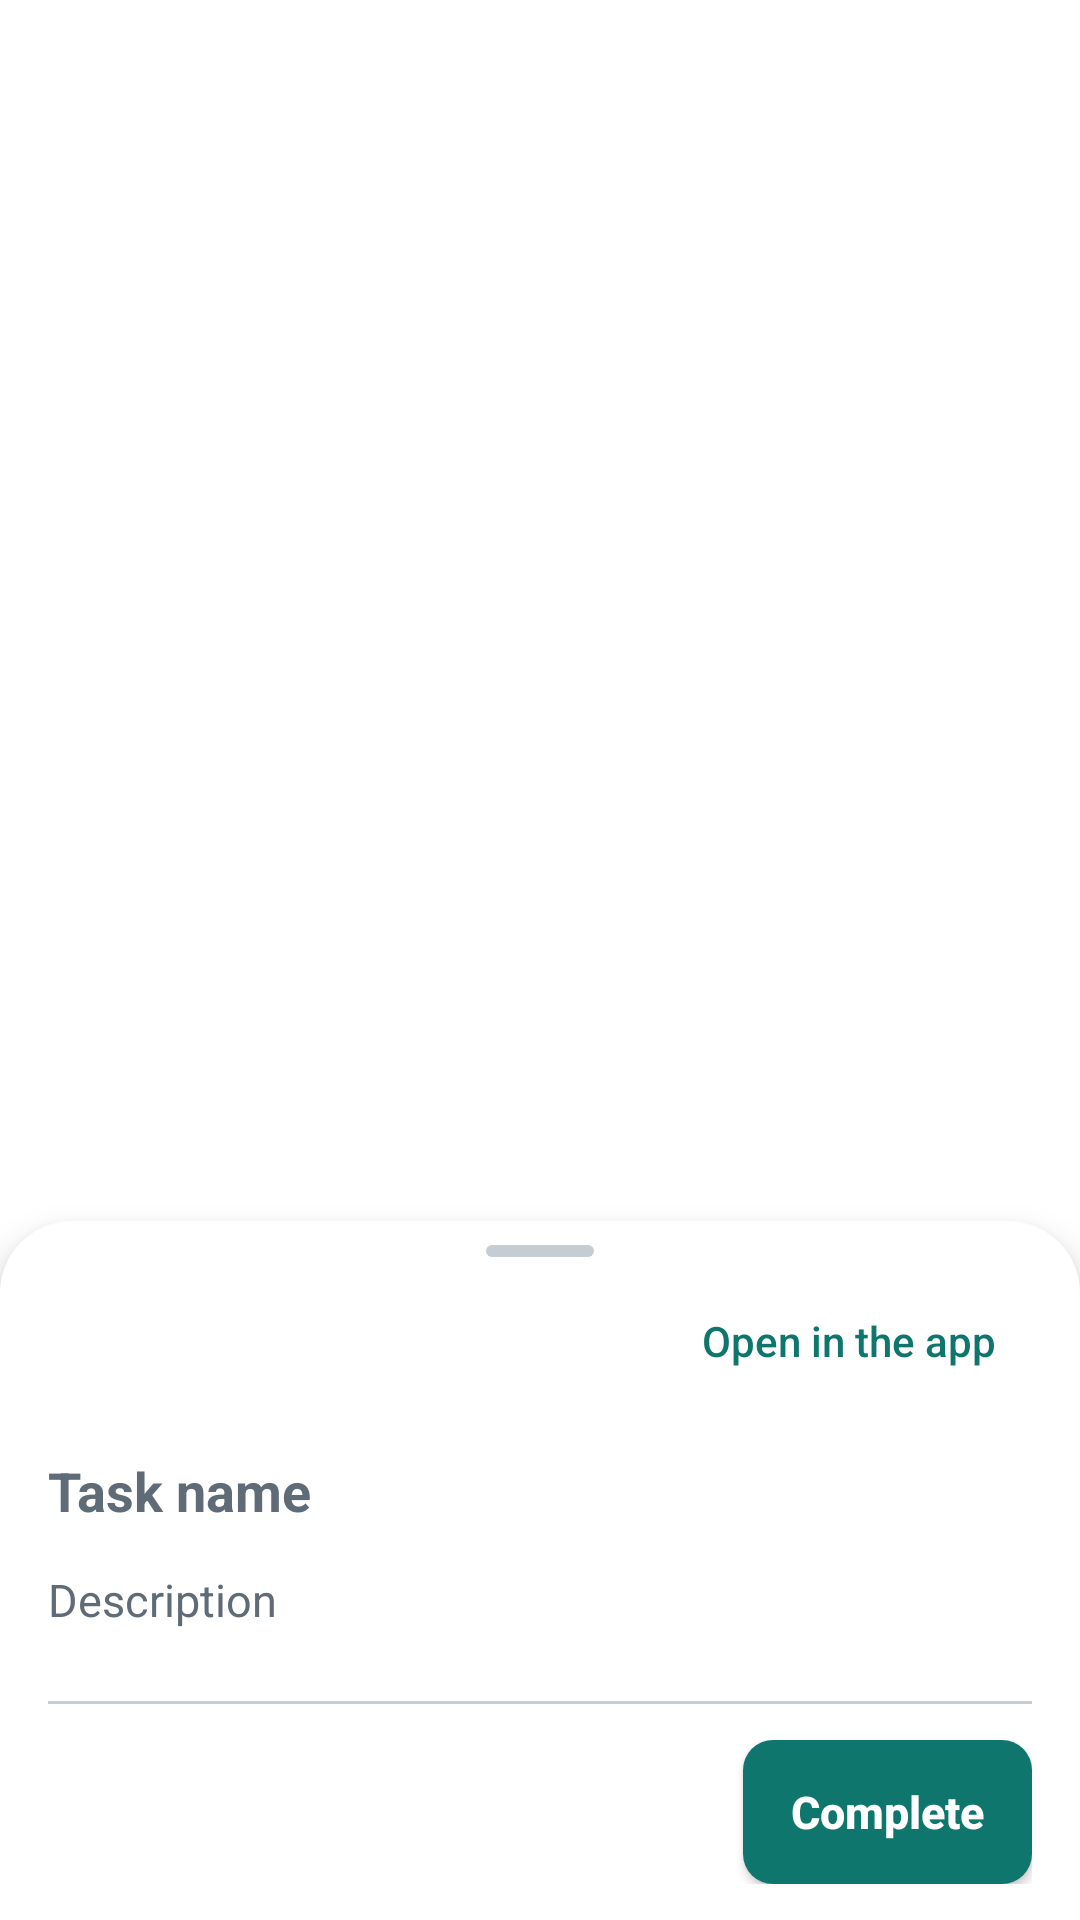

Produce the Android XML layout that renders to this screen, including the resource entries it uses.
<!-- AndroidManifest.xml: activity theme Theme.Tickory.QuickAdd -->
<!-- res/layout/activity_task_popup.xml -->
<?xml version="1.0" encoding="utf-8"?>
<FrameLayout xmlns:android="http://schemas.android.com/apk/res/android"
    xmlns:tools="http://schemas.android.com/tools"
    android:id="@+id/popup_root"
    android:layout_width="match_parent"
    android:layout_height="match_parent"
    android:importantForAccessibility="no"
    tools:ignore="MergeRootFrame">

    <LinearLayout
        android:id="@+id/popup_sheet"
        android:layout_width="match_parent"
        android:layout_height="wrap_content"
        android:layout_gravity="bottom|center_horizontal"
        android:accessibilityPaneTitle="@string/popup_title"
        android:background="@drawable/quick_sheet"
        android:clickable="true"
        android:elevation="8dp"
        android:focusable="false"
        android:orientation="vertical"
        android:paddingStart="16dp"
        android:paddingTop="8dp"
        android:paddingEnd="16dp"
        android:paddingBottom="12dp"
        tools:ignore="UselessParent"
        tools:targetApi="28">

        <View
            android:layout_width="36dp"
            android:layout_height="4dp"
            android:layout_gravity="center_horizontal"
            android:layout_marginBottom="4dp"
            android:background="@drawable/quick_handle"
            android:importantForAccessibility="no" />

        
        <LinearLayout
            android:layout_width="match_parent"
            android:layout_height="wrap_content"
            android:gravity="center_vertical"
            android:orientation="horizontal">

            <Button
                android:id="@+id/popup_project"
                style="?android:attr/borderlessButtonStyle"
                android:layout_width="0dp"
                android:layout_height="wrap_content"
                android:layout_weight="1"
                android:ellipsize="end"
                android:gravity="start|center_vertical"
                android:maxLines="1"
                android:minHeight="48dp"
                android:paddingStart="0dp"
                android:paddingEnd="8dp"
                android:textAllCaps="false"
                android:textColor="@color/text_soft"
                android:textSize="14sp" />

            <Button
                android:id="@+id/popup_open_app"
                style="?android:attr/borderlessButtonStyle"
                android:layout_width="wrap_content"
                android:layout_height="wrap_content"
                android:minWidth="48dp"
                android:minHeight="48dp"
                android:text="@string/quick_open_app"
                android:textAllCaps="false"
                android:textColor="@color/brand"
                android:textSize="14sp" />
        </LinearLayout>

        <ScrollView
            android:id="@+id/popup_scroll"
            android:layout_width="match_parent"
            android:layout_height="wrap_content"
            android:fillViewport="false">

            <LinearLayout
                android:layout_width="match_parent"
                android:layout_height="wrap_content"
                android:orientation="vertical">

                <EditText
                    android:id="@+id/popup_content"
                    android:layout_width="match_parent"
                    android:layout_height="wrap_content"
                    android:background="@android:color/transparent"
                    android:hint="@string/popup_content_hint"
                    android:imeOptions="actionDone|flagNoExtractUi"
                    android:importantForAutofill="no"
                    android:inputType="textCapSentences|textAutoCorrect|textMultiLine"
                    android:maxLength="4000"
                    android:minHeight="48dp"
                    android:paddingTop="8dp"
                    android:paddingBottom="4dp"
                    android:textColor="@color/text"
                    android:textColorHint="@color/text_soft"
                    android:textSize="18sp"
                    android:textStyle="bold" />

                <EditText
                    android:id="@+id/popup_description"
                    android:layout_width="match_parent"
                    android:layout_height="wrap_content"
                    android:background="@android:color/transparent"
                    android:gravity="top|start"
                    android:hint="@string/popup_description_hint"
                    android:imeOptions="flagNoExtractUi"
                    android:importantForAutofill="no"
                    android:inputType="textCapSentences|textAutoCorrect|textMultiLine"
                    android:maxLength="16000"
                    android:maxLines="8"
                    android:minHeight="48dp"
                    android:paddingTop="4dp"
                    android:paddingBottom="8dp"
                    android:textColor="@color/text"
                    android:textColorHint="@color/text_soft"
                    android:textSize="15sp" />

                <View
                    android:layout_width="match_parent"
                    android:layout_height="1dp"
                    android:layout_marginBottom="4dp"
                    android:background="@color/quick_stroke"
                    android:importantForAccessibility="no" />

                
                <LinearLayout
                    android:id="@+id/popup_rows"
                    android:layout_width="match_parent"
                    android:layout_height="wrap_content"
                    android:orientation="vertical" />

                <TextView
                    android:id="@+id/popup_status"
                    android:layout_width="match_parent"
                    android:layout_height="wrap_content"
                    android:accessibilityLiveRegion="polite"
                    android:paddingTop="8dp"
                    android:textColor="@color/danger"
                    android:textSize="14sp"
                    android:visibility="gone" />
            </LinearLayout>
        </ScrollView>

        <LinearLayout
            android:layout_width="match_parent"
            android:layout_height="wrap_content"
            android:layout_marginTop="8dp"
            android:gravity="center_vertical"
            android:orientation="horizontal">

            <TextView
                android:id="@+id/popup_meta"
                android:layout_width="0dp"
                android:layout_height="wrap_content"
                android:layout_weight="1"
                android:paddingEnd="8dp"
                android:textColor="@color/text_soft"
                android:textSize="13sp" />

            <Button
                android:id="@+id/popup_complete"
                android:layout_width="wrap_content"
                android:layout_height="wrap_content"
                android:background="@drawable/button_primary"
                android:minWidth="96dp"
                android:minHeight="48dp"
                android:paddingStart="16dp"
                android:paddingEnd="16dp"
                android:text="@string/popup_complete"
                android:textAllCaps="false"
                android:textColor="@color/on_brand"
                android:textSize="15sp"
                android:textStyle="bold" />
        </LinearLayout>
    </LinearLayout>
</FrameLayout>
<!-- resources referenced by this layout -->
<resources>
  <color name="brand">#0F766E</color>
  <color name="danger">#B42318</color>
  <color name="on_brand">#FFFFFF</color>
  <color name="quick_stroke">#C4CCD4</color>
  <color name="text">#1C1F23</color>
  <color name="text_soft">#5F6B76</color>
  <!-- drawable button_primary (drawable) -->
  <?xml version="1.0" encoding="utf-8"?>
  <ripple xmlns:android="http://schemas.android.com/apk/res/android"
      android:color="?android:attr/colorControlHighlight">
      <item>
          <shape android:shape="rectangle">
              <corners android:radius="10dp" />
              <solid android:color="@color/brand" />
          </shape>
      </item>
  </ripple>
  <!-- drawable quick_handle (drawable) -->
  <?xml version="1.0" encoding="utf-8"?>
  <shape xmlns:android="http://schemas.android.com/apk/res/android" android:shape="rectangle">
      <corners android:radius="2dp" />
      <solid android:color="@color/quick_stroke" />
      <size android:width="36dp" android:height="4dp" />
  </shape>
  <!-- drawable quick_sheet (drawable) -->
  <?xml version="1.0" encoding="utf-8"?>
  <shape xmlns:android="http://schemas.android.com/apk/res/android" android:shape="rectangle">
      <solid android:color="@color/quick_surface" />
      <corners
          android:topLeftRadius="24dp"
          android:topRightRadius="24dp" />
  </shape>
  <string name="popup_complete">Complete</string>
  <string name="popup_content_hint">Task name</string>
  <string name="popup_description_hint">Description</string>
  <string name="popup_title">Task</string>
  <string name="quick_open_app">Open in the app</string>
  <style name="Theme.Tickory.QuickAdd" parent="android:Theme.Material.Light.NoActionBar">
          <item name="android:colorPrimary">@color/brand</item>
          <item name="android:colorAccent">@color/brand</item>
          <item name="android:textColorPrimary">@color/text</item>
          <item name="android:textColorSecondary">@color/text_soft</item>
          <item name="android:windowIsTranslucent">true</item>
          <item name="android:windowBackground">@android:color/transparent</item>
          <item name="android:windowNoTitle">true</item>
          <item name="android:backgroundDimEnabled">true</item>
          <item name="android:backgroundDimAmount">0.4</item>
          <item name="android:windowAnimationStyle">@android:style/Animation.InputMethod</item>
      </style>
  <color name="quick_surface">#FFFFFF</color>
</resources>
